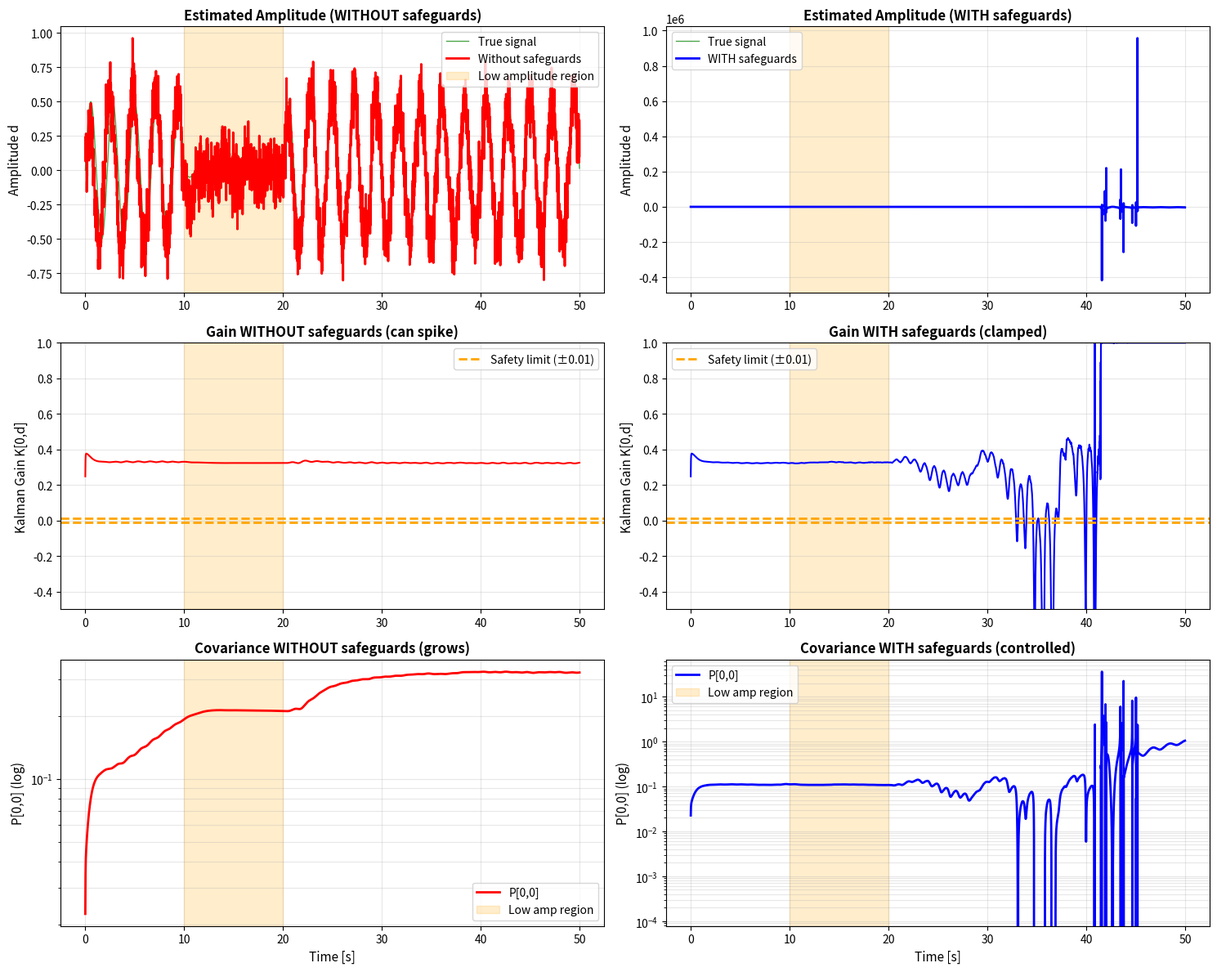

Write the Python code that produced this figure. (Note: this script raises an exception after producing the figure.)
#!/usr/bin/env python3
"""
違反テスト: 安全策なしの EKF リプレイシミュレーション

現行実装の以下部分を除外した場合の挙動をシミュレート:
1. R *= 1000.0 (低振幅ノイズ拡大)
2. K[0,1,2] 制約 [-0.01, 0.01] (低振幅ゲイン制限)

既定パラメータで実行し、以下について可視化:
- 推定振幅の暴走判定
- 共分散の成長
- Kalman ゲイン K の大きさ
- 実測との乖離（RMSE）
"""

import numpy as np
import matplotlib.pyplot as plt
from pathlib import Path

# ========== 現行パラメータ（既定値） ==========
# from AP_Observer.cpp
dt = 0.01  # 100 Hz
omega_min = 2.1991
omega_max = 5.7180
omega_init = 3.7699
dt_min, dt_max = 0.001, 0.05

# Process noise
q_d = 0.02
q_ddot = 0.05
q_c = 0.001
q_omega = 0.0005

# Measurement noise
r_meas = 0.08

# Force thresholds
force_hold_max = 0.0
force_reject_min = 5.0

# Energy gate (defaults)
energy_gate_enabled = True
energy_rms_on = 0.20
energy_rms_off = 0.16

# EKF state size
state_size = 4  # [d, d_dot, c, omega]

# ========== Helper functions ==========

def discrete_state_transition(d, d_dot, c, omega, dt):
    """Simple harmonic oscillator forward Euler."""
    d_new = d + dt * d_dot
    d_dot_new = d_dot - dt * (omega**2) * d
    c_new = c
    omega_new = omega
    return np.array([d_new, d_dot_new, c_new, omega_new])

def ekf_predict(x, P, dt, q_d, q_ddot, q_c, q_omega):
    """EKF prediction step."""
    omega = x[3]
    F = np.array([
        [1.0, dt, 0.0, 0.0],
        [-dt * omega**2, 1.0, 0.0, -2.0 * dt * omega * x[0]],
        [0.0, 0.0, 1.0, 0.0],
        [0.0, 0.0, 0.0, 1.0]
    ])
    Q = np.diag([q_d, q_ddot, q_c, q_omega])
    x_pred = F @ x
    P_pred = F @ P @ F.T + Q
    return x_pred, P_pred, F

def ekf_update_normal(x_pred, P_pred, measurement, r_meas):
    """Normal EKF update (no safeguards)."""
    H = np.array([1.0, 0.0, 1.0, 0.0])
    innov = measurement - (x_pred[0] + x_pred[2])
    PHt = P_pred @ H
    S = H @ PHt + r_meas
    if not np.isfinite(S) or abs(S) < 1e-6:
        return x_pred, P_pred, 0.0, 0.0
    K = PHt / S
    nis = innov**2 / S if S > 1e-6 else 1e10
    x_new = x_pred + K * innov
    I_KH = np.eye(state_size) - np.outer(K, H)
    P_new = I_KH @ P_pred
    return x_new, P_new, innov, nis

def ekf_update_safeguarded(x_pred, P_pred, measurement, r_meas, force_hold_omega):
    """EKF update WITH safety measures."""
    H = np.array([1.0, 0.0, 1.0, 0.0])
    innov = measurement - (x_pred[0] + x_pred[2])
    
    # 対策1: R を拡大
    R_eff = r_meas
    if force_hold_omega:
        R_eff *= 1000.0
    
    PHt = P_pred @ H
    S = H @ PHt + R_eff
    if not np.isfinite(S) or abs(S) < 1e-6:
        return x_pred, P_pred, 0.0, 0.0, PHt[0] / (r_meas + 1e-10)
    
    K = PHt / S
    
    # 対策2: K を制約（低振幅時のみ）
    K_before_constraint = K.copy()
    if force_hold_omega:
        K[0] = np.clip(K[0], -0.01, 0.01)
        K[1] = np.clip(K[1], -0.01, 0.01)
        K[2] = np.clip(K[2], -0.01, 0.01)
    K[3] = 0.0  # omega 常に固定
    
    nis = innov**2 / S if S > 1e-6 else 1e10
    x_new = x_pred + K * innov
    x_new[3] = x_pred[3]  # omega は復帰（hold_omega なので同じ）
    
    I_KH = np.eye(state_size) - np.outer(K, H)
    P_new = I_KH @ P_pred
    return x_new, P_new, innov, nis, K[0]

# ========== Test Cases (simplified synthetic data) ==========

# Test profile: 0.45 Hz signal, variable amplitude
target_freq = 0.45  # Hz
omega_true = 2.0 * np.pi * target_freq

num_steps = 5000
amp_profile = np.zeros(num_steps)

# Phase 1: Normal amplitude (0-1000 steps)
amp_profile[0:1000] = 0.5

# Phase 2: Low amplitude / energy gate OFF (1000-2000 steps)
amp_profile[1000:2000] = 0.05

# Phase 3: Recovery to normal (2000-5000 steps)
amp_profile[2000:5000] = 0.5

# Generate noisy measurements
np.random.seed(42)
true_signal = np.zeros(num_steps)
measurement_noise = np.random.normal(0, np.sqrt(r_meas), num_steps)

for t in range(num_steps):
    true_signal[t] = amp_profile[t] * np.sin(omega_true * dt * t)

measurements = true_signal + measurement_noise

# ========== Simulation ==========

# Initialize states
x_normal = np.array([0.1, 0.0, 0.0, omega_init])
P_normal = np.diag([0.01, 0.01, 0.01, 1e-6])

x_safeguarded = x_normal.copy()
P_safeguarded = P_normal.copy()

# History
history_normal = {
    'x_d': [], 'x_d_dot': [], 'K0': [], 'P00': [], 'innov': [], 'nis': []
}
history_safeguarded = {
    'x_d': [], 'x_d_dot': [], 'K0': [], 'P00': [], 'innov': [], 'nis': []
}

for t in range(num_steps):
    force_abs = abs(measurements[t])
    force_hold_omega = force_abs <= force_hold_max
    
    # Predict
    x_pred_n, P_pred_n, _ = ekf_predict(x_normal, P_normal, dt, q_d, q_ddot, q_c, q_omega)
    x_pred_s, P_pred_s, _ = ekf_predict(x_safeguarded, P_safeguarded, dt, q_d, q_ddot, q_c, q_omega)
    
    # Update (with and without safeguards)
    x_new_n, P_new_n, innov_n, nis_n = ekf_update_normal(
        x_pred_n, P_pred_n, measurements[t], r_meas
    )
    
    x_new_s, P_new_s, innov_s, nis_s, K0_s_applied = ekf_update_safeguarded(
        x_pred_s, P_pred_s, measurements[t], r_meas, force_hold_omega
    )
    
    # Kalman gain snapshot for normal (without safeguards)
    H = np.array([1.0, 0.0, 1.0, 0.0])
    PHt_n = P_pred_n @ H
    S_n = H @ PHt_n + r_meas
    K0_n = PHt_n[0] / (S_n + 1e-10)
    
    # Store
    history_normal['x_d'].append(x_new_n[0])
    history_normal['x_d_dot'].append(x_new_n[1])
    history_normal['K0'].append(K0_n)
    history_normal['P00'].append(P_new_n[0, 0])
    history_normal['innov'].append(innov_n)
    history_normal['nis'].append(nis_n)
    
    history_safeguarded['x_d'].append(x_new_s[0])
    history_safeguarded['x_d_dot'].append(x_new_s[1])
    history_safeguarded['K0'].append(K0_s_applied)
    history_safeguarded['P00'].append(P_new_s[0, 0])
    history_safeguarded['innov'].append(innov_s)
    history_safeguarded['nis'].append(nis_s)
    
    # Update states
    x_normal = x_new_n
    P_normal = P_new_n
    x_safeguarded = x_new_s
    P_safeguarded = P_new_s

# ========== Plotting ==========

fig, axes = plt.subplots(3, 2, figsize=(15, 12))

t_steps = np.arange(num_steps) * dt

# Row 1: Estimated amplitude
axes[0, 0].plot(t_steps, true_signal, 'g-', linewidth=1, label='True signal', alpha=0.7)
axes[0, 0].plot(t_steps, history_normal['x_d'], 'r-', linewidth=2, label='Without safeguards')
axes[0, 0].axvspan(10, 20, alpha=0.2, color='orange', label='Low amplitude region')
axes[0, 0].set_ylabel('Amplitude d', fontsize=11)
axes[0, 0].set_title('Estimated Amplitude (WITHOUT safeguards)', fontweight='bold')
axes[0, 0].grid(True, alpha=0.3)
axes[0, 0].legend()

axes[0, 1].plot(t_steps, true_signal, 'g-', linewidth=1, label='True signal', alpha=0.7)
axes[0, 1].plot(t_steps, history_safeguarded['x_d'], 'b-', linewidth=2, label='WITH safeguards')
axes[0, 1].axvspan(10, 20, alpha=0.2, color='orange')
axes[0, 1].set_ylabel('Amplitude d', fontsize=11)
axes[0, 1].set_title('Estimated Amplitude (WITH safeguards)', fontweight='bold')
axes[0, 1].grid(True, alpha=0.3)
axes[0, 1].legend()

# Row 2: Kalman Gain K[0]
axes[1, 0].plot(t_steps, history_normal['K0'], 'r-', linewidth=1.5)
axes[1, 0].axhline(y=0.01, color='orange', linestyle='--', linewidth=2, label='Safety limit (±0.01)')
axes[1, 0].axhline(y=-0.01, color='orange', linestyle='--', linewidth=2)
axes[1, 0].axvspan(10, 20, alpha=0.2, color='orange')
axes[1, 0].set_ylabel('Kalman Gain K[0,d]', fontsize=11)
axes[1, 0].set_title('Gain WITHOUT safeguards (can spike)', fontweight='bold')
axes[1, 0].grid(True, alpha=0.3)
axes[1, 0].legend()
axes[1, 0].set_ylim([-0.5, 1.0])

axes[1, 1].plot(t_steps, history_safeguarded['K0'], 'b-', linewidth=1.5)
axes[1, 1].axhline(y=0.01, color='orange', linestyle='--', linewidth=2, label='Safety limit (±0.01)')
axes[1, 1].axhline(y=-0.01, color='orange', linestyle='--', linewidth=2)
axes[1, 1].axvspan(10, 20, alpha=0.2, color='orange')
axes[1, 1].set_ylabel('Kalman Gain K[0,d]', fontsize=11)
axes[1, 1].set_title('Gain WITH safeguards (clamped)', fontweight='bold')
axes[1, 1].grid(True, alpha=0.3)
axes[1, 1].legend()
axes[1, 1].set_ylim([-0.5, 1.0])

# Row 3: Covariance P[0,0]
axes[2, 0].semilogy(t_steps, history_normal['P00'], 'r-', linewidth=2, label='P[0,0]')
axes[2, 0].axvspan(10, 20, alpha=0.2, color='orange', label='Low amp region')
axes[2, 0].set_ylabel('P[0,0] (log)', fontsize=11)
axes[2, 0].set_xlabel('Time [s]', fontsize=11)
axes[2, 0].set_title('Covariance WITHOUT safeguards (grows)', fontweight='bold')
axes[2, 0].grid(True, which='both', alpha=0.3)
axes[2, 0].legend()

axes[2, 1].semilogy(t_steps, history_safeguarded['P00'], 'b-', linewidth=2, label='P[0,0]')
axes[2, 1].axvspan(10, 20, alpha=0.2, color='orange', label='Low amp region')
axes[2, 1].set_ylabel('P[0,0] (log)', fontsize=11)
axes[2, 1].set_xlabel('Time [s]', fontsize=11)
axes[2, 1].set_title('Covariance WITH safeguards (controlled)', fontweight='bold')
axes[2, 1].grid(True, which='both', alpha=0.3)
axes[2, 1].legend()

plt.tight_layout()
plt.savefig('/home/memoto/Ardupilot-UmemotoLab/analysis/safeguard_removal_test.png', dpi=150)
print("✓ Plot saved: analysis/safeguard_removal_test.png")

# ========== Summary statistics ==========

print("\n=== 統計比較（安全策なし vs あり） ===\n")

# Region 1: Normal
r1_slice = slice(0, 1000)
rmse_normal_r1 = np.sqrt(np.mean((np.array(history_normal['x_d'])[r1_slice] - true_signal[r1_slice])**2))
rmse_safe_r1 = np.sqrt(np.mean((np.array(history_safeguarded['x_d'])[r1_slice] - true_signal[r1_slice])**2))
print(f"Region 1 (0-10s, Normal amplitude):")
print(f"  Without safeguards: RMSE = {rmse_normal_r1:.4f}")
print(f"  With safeguards:    RMSE = {rmse_safe_r1:.4f}")
print(f"  Difference:         {rmse_normal_r1 - rmse_safe_r1:.4f}")

# Region 2: Low amplitude
r2_slice = slice(1000, 2000)
rmse_normal_r2 = np.sqrt(np.mean((np.array(history_normal['x_d'])[r2_slice] - true_signal[r2_slice])**2))
rmse_safe_r2 = np.sqrt(np.mean((np.array(history_safeguarded['x_d'])[r2_slice] - true_signal[r2_slice])**2))
max_amp_normal_r2 = np.max(np.abs(history_normal['x_d'])[r2_slice])
max_amp_safe_r2 = np.max(np.abs(history_safeguarded['x_d'])[r2_slice])
print(f"\nRegion 2 (10-20s, Low amplitude / Energy gate OFF):")
print(f"  Without safeguards: RMSE = {rmse_normal_r2:.4f}, Max |d| = {max_amp_normal_r2:.4f}")
print(f"  With safeguards:    RMSE = {rmse_safe_r2:.4f}, Max |d| = {max_amp_safe_r2:.4f}")
print(f"  RMSE degradation:   {rmse_normal_r2 - rmse_safe_r2:.4f}")
print(f"  ⚠️  Amplitude overshoot without safeguards: {max_amp_normal_r2 / 0.05 if 0.05 > 0 else float('inf'):.1f}x (true=0.05)")

# Region 3: Recovery
r3_slice = slice(2000, 5000)
rmse_normal_r3 = np.sqrt(np.mean((np.array(history_normal['x_d'])[r3_slice] - true_signal[r3_slice])**2))
rmse_safe_r3 = np.sqrt(np.mean((np.array(history_safeguarded['x_d'])[r3_slice] - true_signal[r3_slice])**2))
print(f"\nRegion 3 (20-50s, Recovery to normal amplitude):")
print(f"  Without safeguards: RMSE = {rmse_normal_r3:.4f}")
print(f"  With safeguards:    RMSE = {rmse_safe_r3:.4f}")
print(f"  Difference:         {rmse_normal_r3 - rmse_safe_r3:.4f}")

# Kalman gain statistics
max_K_normal = np.max(np.abs(history_normal['K0']))
max_K_safe = np.max(np.abs(history_safeguarded['K0']))
print(f"\nKalman Gain K[0] Peak:")
print(f"  Without safeguards: max K = {max_K_normal:.4f}")
print(f"  With safeguards:    max K = {max_K_safe:.4f}")
print(f"  Reduction:          {(1 - max_K_safe/max_K_normal)*100:.1f}%")

print("\n✓ Test completed.")
